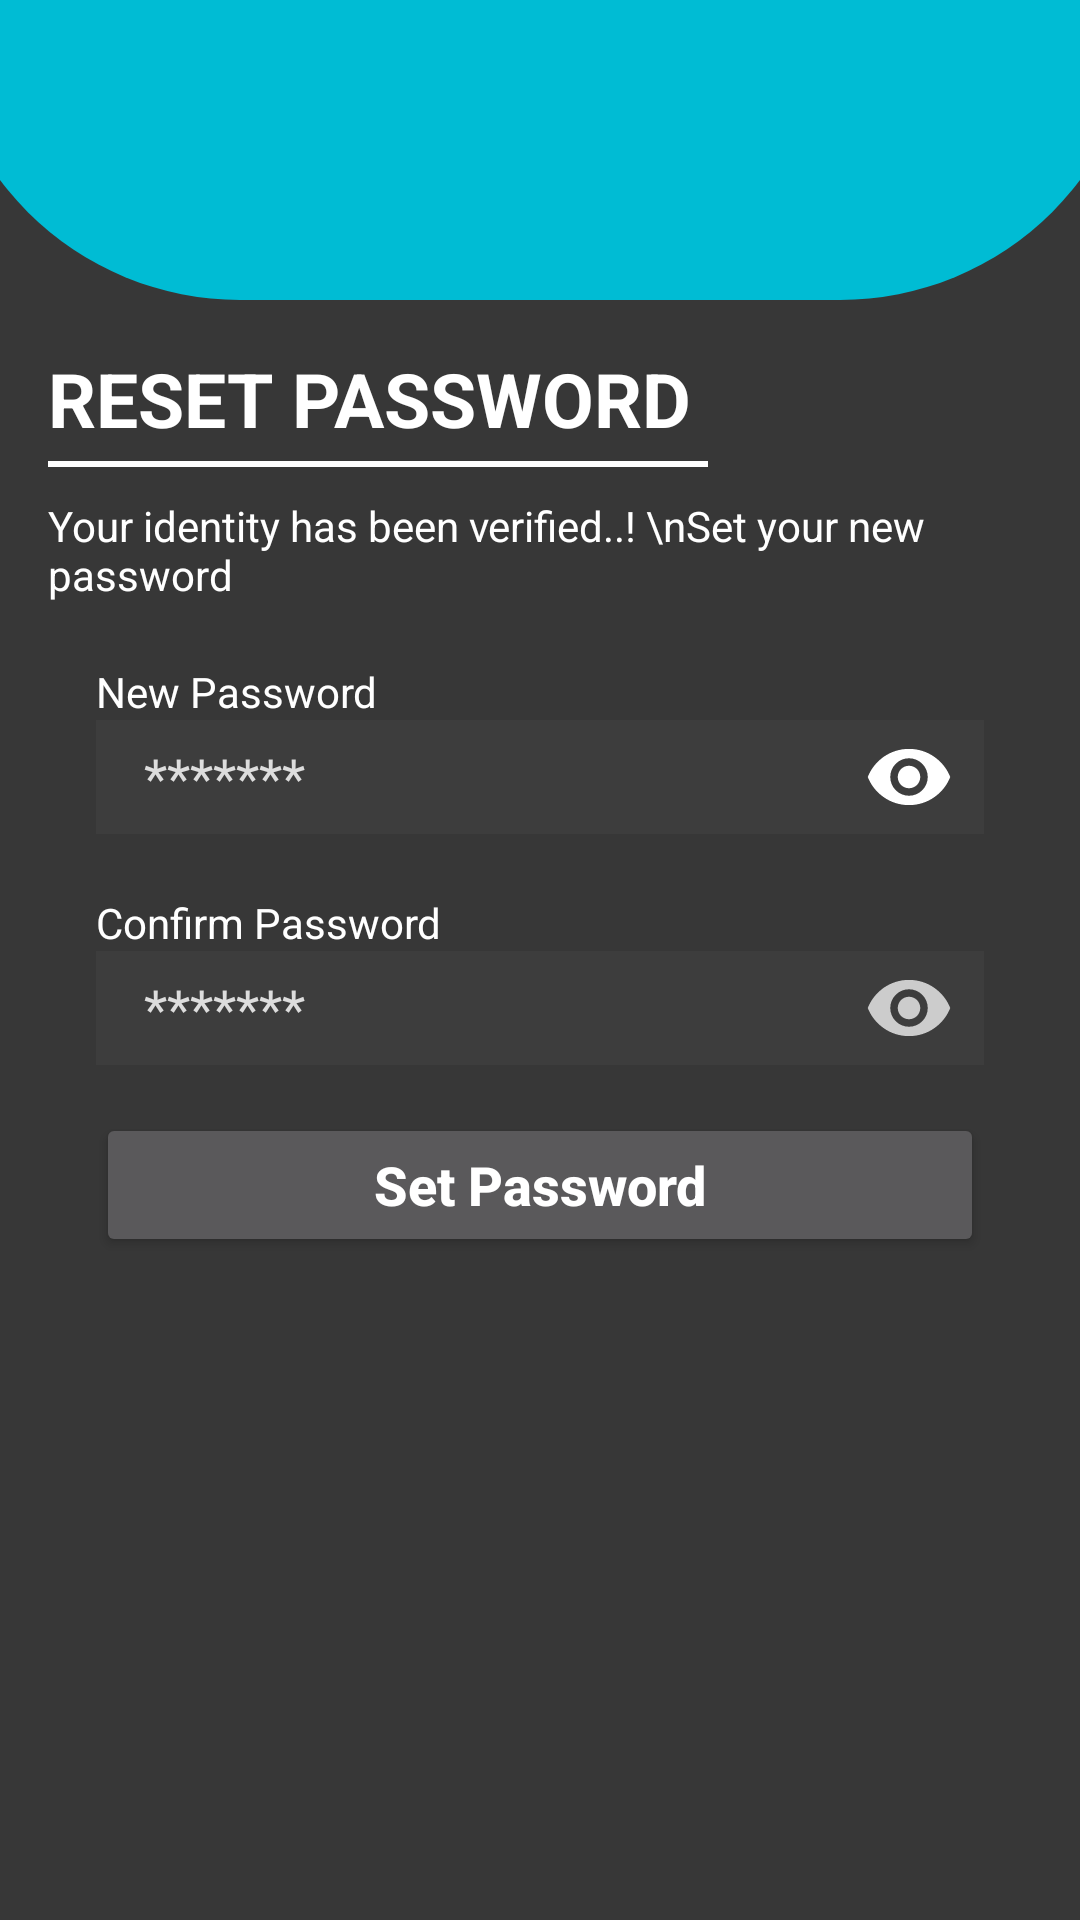

Write the Android layout XML for this screen, with the resource values it uses.
<!-- AndroidManifest.xml: application theme Theme.RestaurantManager -->
<!-- res/layout/activity_set_password.xml -->
<?xml version="1.0" encoding="utf-8"?>
<RelativeLayout xmlns:android="http://schemas.android.com/apk/res/android"
    android:layout_width="match_parent"
    android:layout_height="match_parent"
    android:background="#373737"
    >

    <ImageView
        android:id="@+id/imageView"
        android:layout_width="wrap_content"
        android:layout_height="wrap_content"
        android:src="@drawable/semi_circle"
        android:scaleType="centerCrop" />

    <LinearLayout
        android:layout_width="match_parent"
        android:layout_height="wrap_content"
        android:layout_below="@+id/imageView"
        android:orientation="vertical"
        android:layout_margin="@dimen/elevation_16">

        <TextView
            android:layout_width="wrap_content"
            android:layout_height="wrap_content"
            android:text="Reset Password"
            android:textAllCaps="true"
            android:textSize="@dimen/height_25"
            android:textColor="@color/white"
            android:textStyle="bold"/>

        <View
            android:layout_width="220dp"
            android:layout_height="2dp"
            android:background="@color/white"
            android:layout_marginTop="@dimen/elevation_4"/>

        <TextView
            android:layout_width="wrap_content"
            android:layout_height="wrap_content"
            android:text="Your identity has been verified..! \nSet your new password"
            android:textColor="@color/white"
            android:layout_marginTop="@dimen/height_10" />


        <LinearLayout
            android:layout_width="match_parent"
            android:layout_height="wrap_content"
            android:layout_marginTop="@dimen/elevation_16"
            android:layout_marginLeft="@dimen/elevation_16"
            android:layout_marginRight="@dimen/elevation_16"
            android:orientation="vertical"
            android:background="@android:color/transparent">

            <TextView
                android:layout_width="wrap_content"
                android:layout_height="wrap_content"
                android:paddingTop="@dimen/elevation_4"
                android:text="New Password"
                android:textColor="@color/white"
                />

            <EditText
                android:layout_width="match_parent"
                android:layout_height="wrap_content"
                android:paddingTop="@dimen/elevation_4"
                android:paddingBottom="@dimen/elevation_4"
                android:hint="*******"
                android:textColorHint="#ddd"
                android:background="#3D3D3D"
                android:paddingLeft="@dimen/elevation_16"
                android:drawableRight="@drawable/view_eye"
                android:paddingRight="@dimen/height_10"
                android:drawableTint="@color/white" />
        </LinearLayout>
        <LinearLayout
            android:layout_width="match_parent"
            android:layout_height="wrap_content"
            android:layout_marginTop="@dimen/elevation_16"
            android:layout_marginLeft="@dimen/elevation_16"
            android:layout_marginRight="@dimen/elevation_16"
            android:orientation="vertical"
            >

            <TextView
                android:layout_width="wrap_content"
                android:layout_height="wrap_content"
                android:paddingTop="@dimen/elevation_4"
                android:text="Confirm Password"
                android:textColor="@color/white"/>

            <EditText
                android:layout_width="match_parent"
                android:layout_height="wrap_content"
                android:paddingTop="@dimen/elevation_4"
                android:paddingBottom="@dimen/elevation_4"
                android:hint="*******"
                android:textColorHint="#ddd"
                android:background="#3D3D3D"
                android:paddingLeft="@dimen/elevation_16"
                android:drawableRight="@drawable/view_eye"
                android:paddingRight="@dimen/height_10"/>
        </LinearLayout>
        <androidx.appcompat.widget.AppCompatButton
            android:layout_width="match_parent"
            android:layout_height="wrap_content"
            android:text="Set Password"
            android:textColor="@color/white"
            android:textAllCaps="false"
            android:textSize="@dimen/elevation_18"
            android:textStyle="bold"
            android:layout_margin="@dimen/elevation_16" />

    </LinearLayout>

    <ImageView
        android:layout_width="match_parent"
        android:layout_height="wrap_content"
        android:layout_alignParentBottom="true"
        android:scaleType="centerCrop" />

</RelativeLayout>
<!-- resources referenced by this layout -->
<resources>
  <dimen name="elevation_16">16dp</dimen>
  <dimen name="elevation_18">18dp</dimen>
  <dimen name="elevation_4">4dp</dimen>
  <dimen name="height_10">10dp</dimen>
  <dimen name="height_25">25dp</dimen>
  <!-- drawable semi_circle (drawable) -->
  <?xml version="1.0" encoding="utf-8"?>
  <shape xmlns:android="http://schemas.android.com/apk/res/android"
      android:shape="rectangle">
      <size android:height="100dp"
          android:width="400dp"/>
      <corners
          android:bottomLeftRadius="1950dp"
          android:bottomRightRadius="1950dp"/>
      <solid android:color="#FF00BCD4" />  
  </shape>
  <!-- drawable view_eye (drawable) -->
  <vector android:height="30dp" android:tint="#ccc"
      android:viewportHeight="24" android:viewportWidth="24"
      android:width="30dp" xmlns:android="http://schemas.android.com/apk/res/android">
      <path android:fillColor="@android:color/white" android:pathData="M12,4.5C7,4.5 2.73,7.61 1,12c1.73,4.39 6,7.5 11,7.5s9.27,-3.11 11,-7.5c-1.73,-4.39 -6,-7.5 -11,-7.5zM12,17c-2.76,0 -5,-2.24 -5,-5s2.24,-5 5,-5 5,2.24 5,5 -2.24,5 -5,5zM12,9c-1.66,0 -3,1.34 -3,3s1.34,3 3,3 3,-1.34 3,-3 -1.34,-3 -3,-3z"/>
  </vector>
  <style name="Theme.RestaurantManager" parent="Base.Theme.RestaurantManager" />
  <style name="Base.Theme.RestaurantManager" parent="Theme.AppCompat.NoActionBar">
          
          
      </style>
  <!-- not gathered from this repository: default colours our renderer supplied (Android Studio template values) -->
  <color name="white">#FFFFFFFF</color>
</resources>
